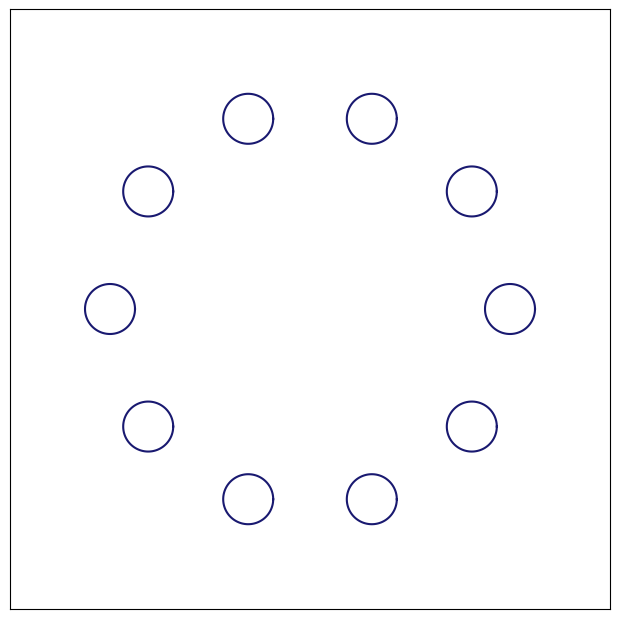

Reproduce this figure in Python.
from matplotlib import pyplot as plt
import numpy as np

def blank_fig(f_width, f_height):
    fig = plt.figure()
    ax = fig.add_axes((0,0,1,1)) # x,y coordinates for objects will be btwn 0 and 1

    # Settings
    fig.set_size_inches(f_width, f_height)

    ax.set_xlim(0, f_width)
    ax.set_ylim(0, f_height)
    ax.tick_params(bottom=False, top=False, left=False, right=False)
    ax.tick_params(labelbottom=False, labeltop=False, labelleft=False, labelright=False)

    return fig, ax

FIG_WIDTH = 6
FIG_HEIGHT = 6

# Ring network
fig, ax = blank_fig(FIG_WIDTH, FIG_HEIGHT)

N_VERTEX = 10
VERTEX_RADIUS = 0.25
RING_RADIUS = 2.0

positions = []
edge_pos_right = []
edge_pos_left = []
for i in range(N_VERTEX):
    x = RING_RADIUS * np.cos(i*(2*np.pi)/N_VERTEX) + FIG_WIDTH/2
    y = RING_RADIUS * np.sin(i*(2*np.pi)/N_VERTEX) + FIG_HEIGHT/2

    positions.append((x,y))

    angle_to_perimeter = 180
    edge_left_x = (x - FIG_WIDTH/2) * RING_RADIUS * np.cos(0.1) + FIG_WIDTH/2
    edge_left_y = (y - FIG_HEIGHT/2) * RING_RADIUS * np.sin(0.1) + FIG_HEIGHT/2
    edge_right_x = (x - FIG_WIDTH/2) * RING_RADIUS * np.cos(-0.1) + FIG_WIDTH/2
    edge_right_y = (y - FIG_HEIGHT/2) * RING_RADIUS * np.sin(-0.1) + FIG_HEIGHT/2

    edge_pos_left.append((edge_left_x, edge_left_y))
    edge_pos_right.append((edge_right_x, edge_right_y))

for i,p in enumerate(positions):
    x, y = p
    theta = np.linspace(0, 2 * np.pi, 100)
    ax.plot(
        x + VERTEX_RADIUS * np.cos(theta),
        y + VERTEX_RADIUS * np.sin(theta),
        color="midnightblue",
    )

x1,y1 = edge_pos_left[0]
x2,y2 = edge_pos_right[0]
print(edge_pos_left[0])
print(edge_pos_right[0])
ax.plot([x1,x2], [y1,y2], color="black")

fig.savefig("ring_network.png")
